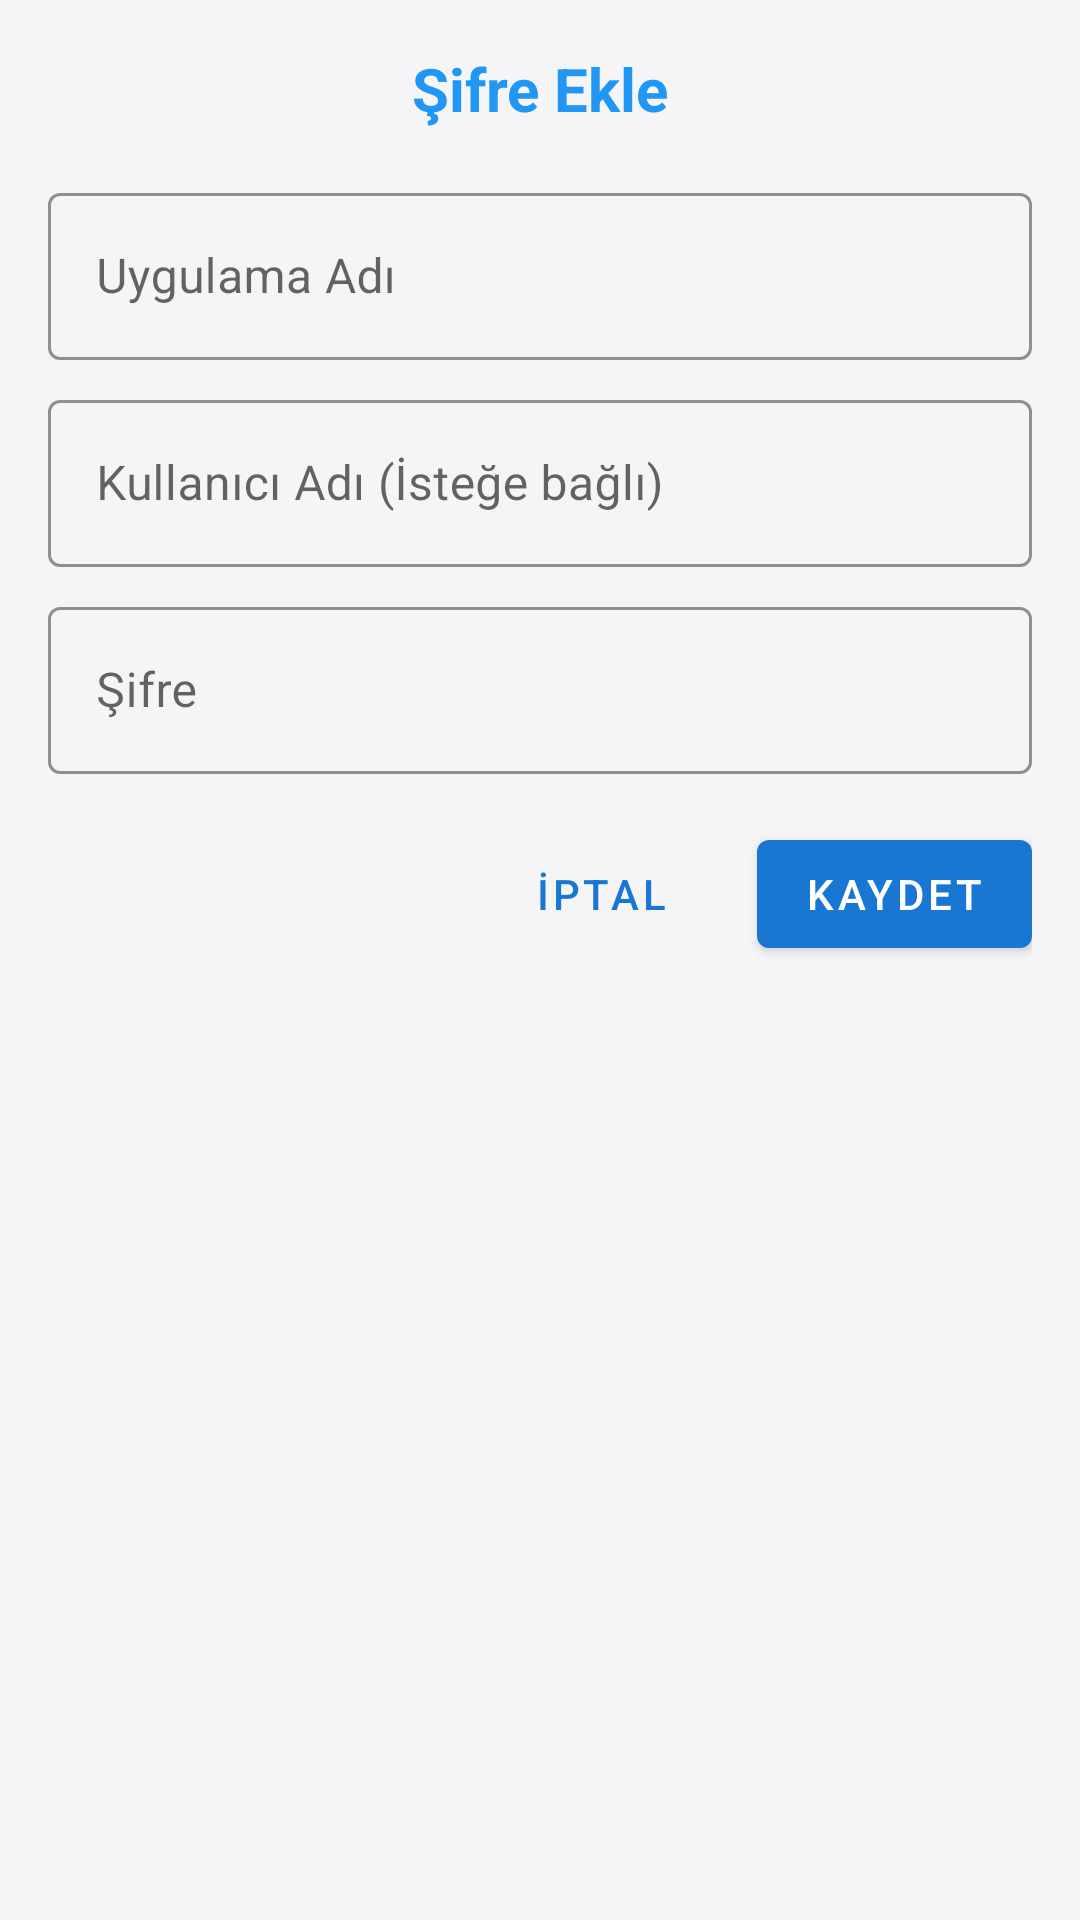

Android layout source for this screen:
<!-- AndroidManifest.xml: application theme Theme.SifreYoneticisi -->
<!-- res/layout/dialog_add_password.xml -->
<?xml version="1.0" encoding="utf-8"?>
<LinearLayout xmlns:android="http://schemas.android.com/apk/res/android"
    xmlns:app="http://schemas.android.com/apk/res-auto"
    android:layout_width="match_parent"
    android:layout_height="wrap_content"
    android:orientation="vertical"
    android:padding="16dp">

    <TextView
        android:id="@+id/dialogTitle"
        android:layout_width="match_parent"
        android:layout_height="wrap_content"
        android:layout_marginBottom="16dp"
        android:textAlignment="center"
        android:textColor="@color/accent"
        android:text="Şifre Ekle"
        android:textSize="20sp"
        android:textStyle="bold" />

    <com.google.android.material.textfield.TextInputLayout
        android:layout_width="match_parent"
        android:layout_height="wrap_content"
        android:layout_marginBottom="8dp"
        android:hint="Uygulama Adı">

        <com.google.android.material.textfield.TextInputEditText
            android:id="@+id/titleEditText"
            android:layout_width="match_parent"
            android:layout_height="wrap_content"
            android:inputType="text" />

    </com.google.android.material.textfield.TextInputLayout>

    <com.google.android.material.textfield.TextInputLayout
        android:layout_width="match_parent"
        android:layout_height="wrap_content"
        android:layout_marginBottom="8dp"
        android:hint="Kullanıcı Adı (İsteğe bağlı)">

        <com.google.android.material.textfield.TextInputEditText
            android:id="@+id/usernameEditText"
            android:layout_width="match_parent"
            android:layout_height="wrap_content"
            android:inputType="text" />

    </com.google.android.material.textfield.TextInputLayout>

    <com.google.android.material.textfield.TextInputLayout
        android:layout_width="match_parent"
        android:layout_height="wrap_content"
        android:layout_marginBottom="16dp"
        android:hint="Şifre">

        <com.google.android.material.textfield.TextInputEditText
            android:id="@+id/passwordEditText"
            android:layout_width="match_parent"
            android:layout_height="wrap_content"
            android:inputType="text"
            android:importantForAutofill="no" />

    </com.google.android.material.textfield.TextInputLayout>

    <LinearLayout
        android:layout_width="match_parent"
        android:layout_height="wrap_content"
        android:gravity="end"
        android:orientation="horizontal">

        <com.google.android.material.button.MaterialButton
            android:id="@+id/cancelButton"
            style="@style/Widget.MaterialComponents.Button.TextButton"
            android:layout_width="wrap_content"
            android:layout_height="wrap_content"
            android:layout_marginEnd="8dp"
            android:text="İptal" />

        <com.google.android.material.button.MaterialButton
            android:id="@+id/saveButton"
            android:layout_width="wrap_content"
            android:layout_height="wrap_content"
            android:text="Kaydet" />

    </LinearLayout>

</LinearLayout>
<!-- resources referenced by this layout -->
<resources>
  <color name="accent">#2196F3</color>
  <style name="Theme.SifreYoneticisi" parent="Theme.MaterialComponents.Light.NoActionBar">
          <item name="colorPrimary">@color/primary</item>
          <item name="colorPrimaryDark">@color/primary_dark</item>
          <item name="colorAccent">@color/accent</item>
          
          <item name="android:windowBackground">@color/background</item>
          <item name="colorSurface">@color/surface</item>
          
          <item name="android:textColorPrimary">@color/text_primary</item>
          <item name="android:textColorSecondary">@color/text_secondary</item>
          
          <item name="textInputStyle">@style/Widget.App.TextInputLayout</item>
          <item name="materialButtonStyle">@style/Widget.App.Button</item>
      </style>
  <color name="primary">#1976D2</color>
  <color name="primary_dark">#1565C0</color>
  <color name="background">#F5F5F7</color>
  <color name="surface">#FFFFFF</color>
  <color name="text_primary">#2C2C2C</color>
  <color name="text_secondary">#757575</color>
  <style name="Widget.App.TextInputLayout" parent="Widget.MaterialComponents.TextInputLayout.OutlinedBox">
          <item name="boxStrokeColor">@color/primary</item>
          <item name="hintTextColor">@color/primary</item>
      </style>
  <style name="Widget.App.Button" parent="Widget.MaterialComponents.Button">
          <item name="backgroundTint">@color/primary</item>
          <item name="android:textColor">@color/surface</item>
      </style>
</resources>
